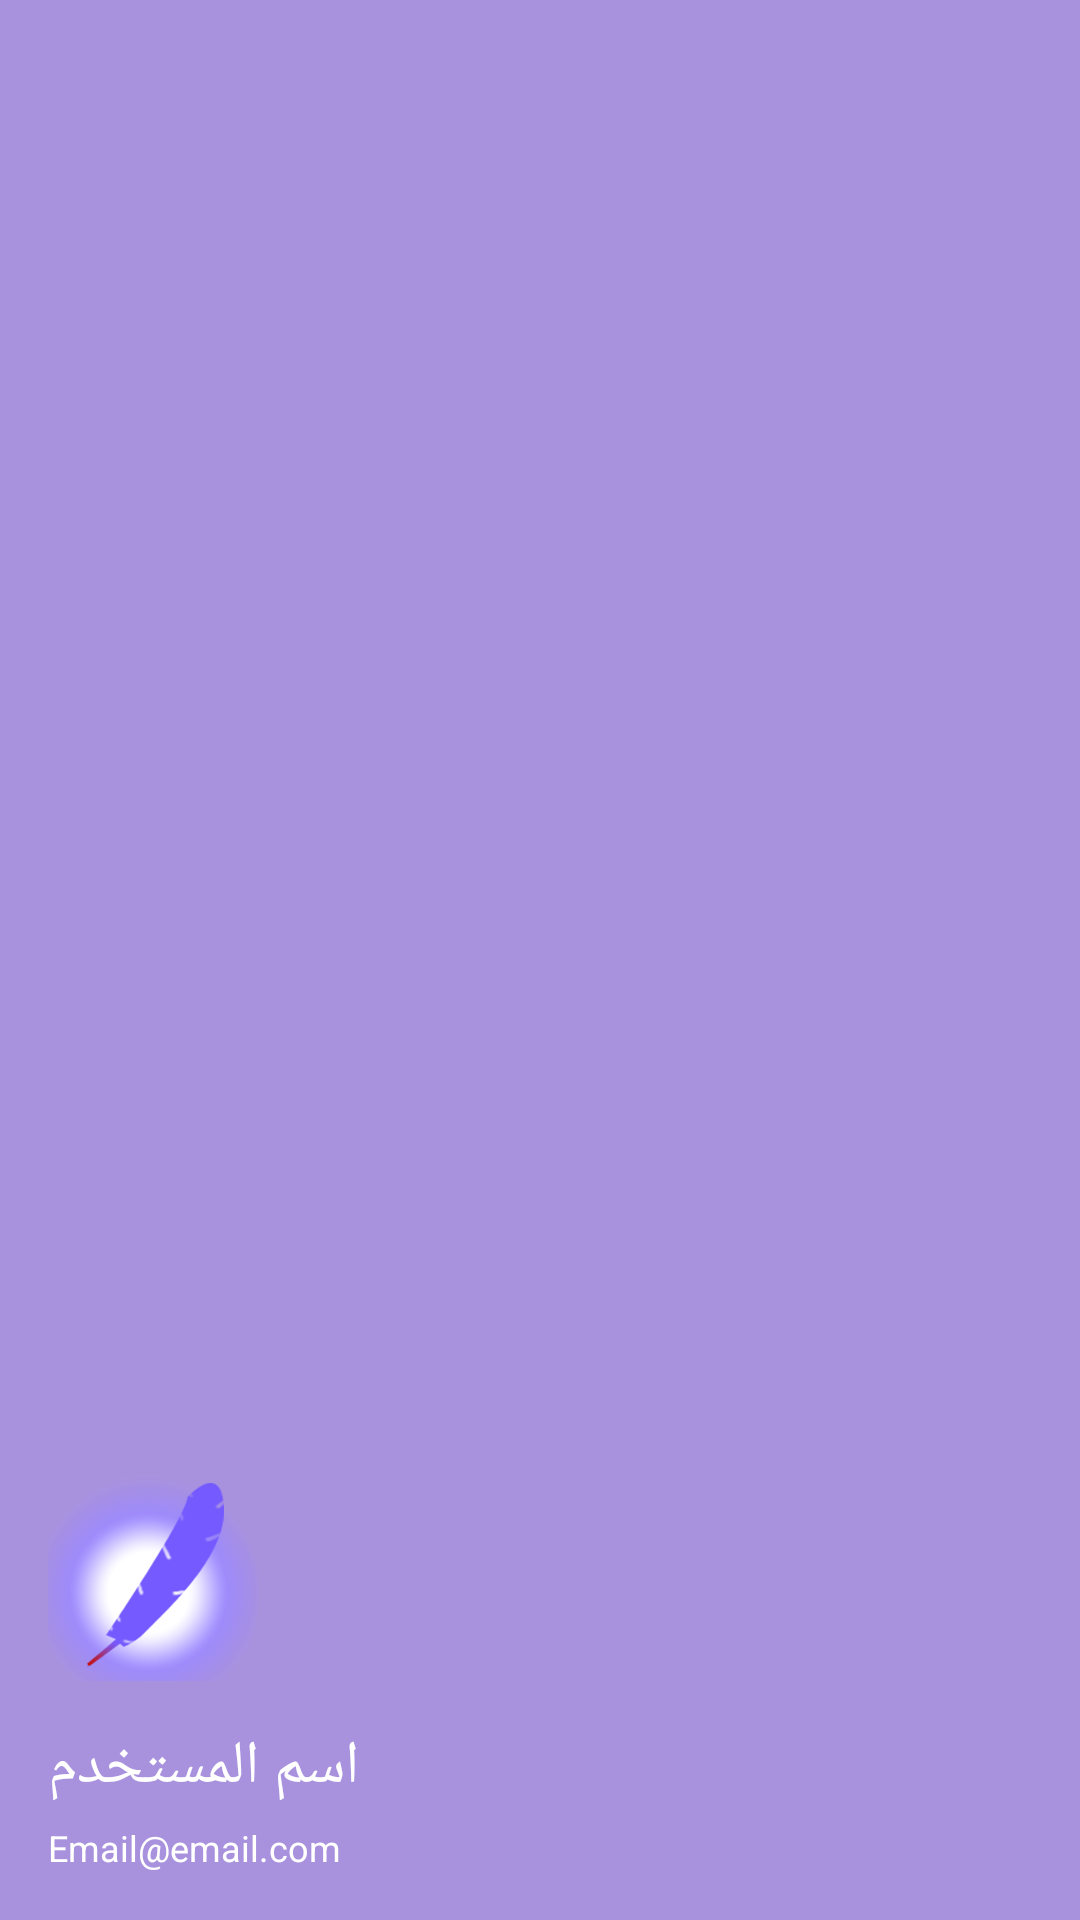

The Android layout XML behind this screen, and the referenced resources:
<!-- AndroidManifest.xml: application theme Theme.Mooj -->
<!-- res/layout/header_for_nav.xml -->
<?xml version="1.0" encoding="utf-8"?>
<LinearLayout
    xmlns:android="http://schemas.android.com/apk/res/android"
    android:layout_width="match_parent"
    android:orientation="vertical"
    android:layout_height="200dp"
    android:gravity="bottom"
    android:padding="16dp"
    android:background="#A891DD">

    <ImageView
        android:layout_width="70dp"
        android:layout_height="70dp"
        android:layout_marginTop="25dp"
        android:src="@drawable/tamm"/>

    <TextView
        android:layout_width="wrap_content"
        android:layout_height="wrap_content"
        android:layout_marginTop="15dp"
        android:text="اسم المستخدم"
        android:textSize="20dp"
        android:textColor="@color/white"/>

    <TextView
        android:layout_width="wrap_content"
        android:layout_height="wrap_content"
        android:layout_marginTop="5dp"
        android:text="Email@email.com"
        android:textSize="12dp"
        android:textColor="@color/white"/>

</LinearLayout>
<!-- resources referenced by this layout -->
<resources>
  <color name="white">#FFFFFFFF</color>
  <!-- drawable tamm: png bitmap (drawable, 33518 bytes) -->
  <style name="Theme.Mooj" parent="Theme.MaterialComponents.DayNight.DarkActionBar">
          
          <item name="colorPrimary">#9347FF</item>
          <item name="colorPrimaryVariant">@color/purple_700</item>
          <item name="colorOnPrimary">@color/white</item>
          
          <item name="colorSecondary">#9776C6</item>
          <item name="colorSecondaryVariant">@color/teal_700</item>
          <item name="colorOnSecondary">@color/black</item>
          
          <item name="android:statusBarColor" tools:targetApi="l">?attr/colorPrimaryVariant</item>
          
      </style>
  <color name="purple_700">#FF3700B3</color>
  <color name="teal_700">#FF018786</color>
  <color name="black">#FF000000</color>
</resources>
